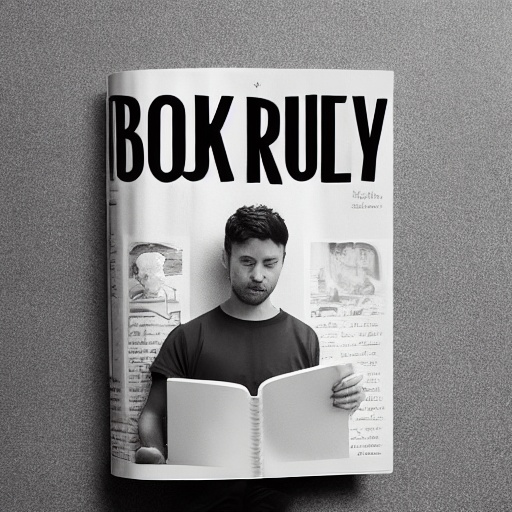
Generation parameters embedded in this image by AUTOMATIC1111 Stable Diffusion web UI or a fork of it (Forge, ...) (PNG 'parameters' text chunk):
book_cover
Steps: 30, Sampler: DDIM, CFG scale: 7, Seed: 520188167, Size: 512x512, Batch size: 8, Batch pos: 3